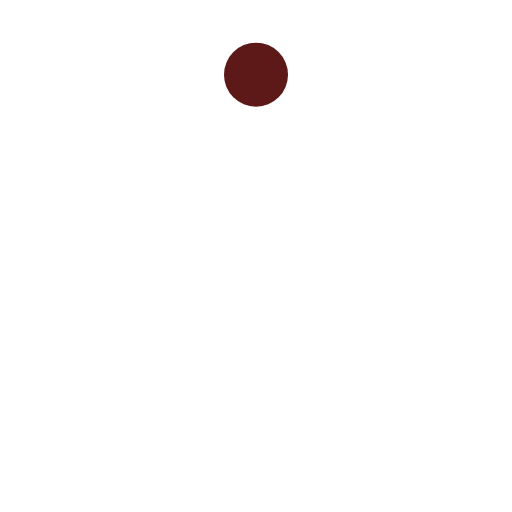
t = 0.00 s
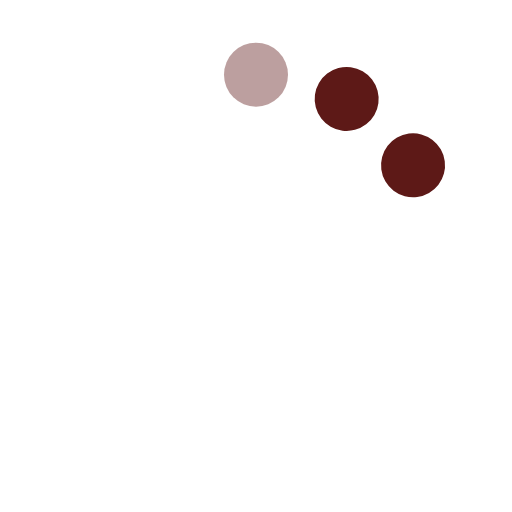
t = 0.48 s
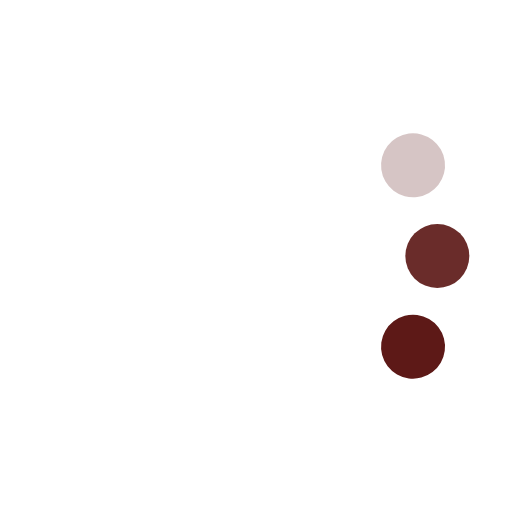
t = 0.93 s
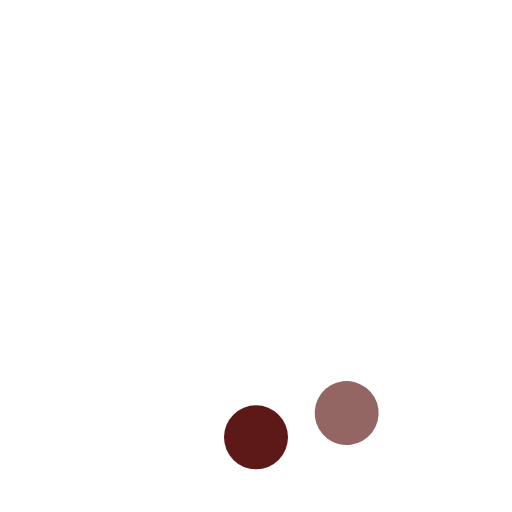
t = 1.40 s
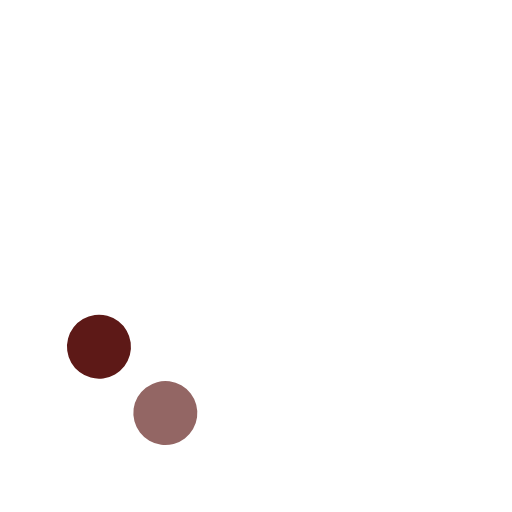
t = 1.80 s
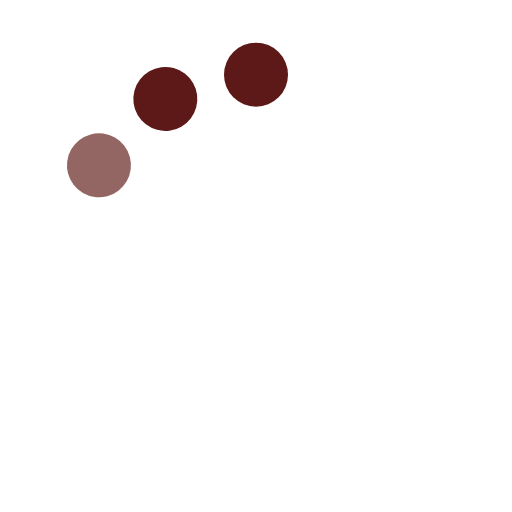
t = 2.40 s

The animated SVG that drew these frames (rendered in a browser with its animation timeline set to each time). Animation: 6 SMIL elements (animate=3,animateTransform=3); one cycle of 2.80 s, repeats indefinitely.

<svg xmlns="http://www.w3.org/2000/svg" width="1em" height="1em" viewBox="0 0 24 24"><circle cx="12" cy="3.5" r="1.5" fill="#5d1917" opacity="0"><animateTransform attributeName="transform" calcMode="discrete" dur="2.4s" repeatCount="indefinite" type="rotate" values="0 12 12;90 12 12;180 12 12;270 12 12"/><animate attributeName="opacity" dur="0.6s" keyTimes="0;0.5;1" repeatCount="indefinite" values="1;1;0"/></circle><circle cx="12" cy="3.5" r="1.5" fill="#5d1917" opacity="0"><animateTransform attributeName="transform" begin="0.2s" calcMode="discrete" dur="2.4s" repeatCount="indefinite" type="rotate" values="30 12 12;120 12 12;210 12 12;300 12 12"/><animate attributeName="opacity" begin="0.2s" dur="0.6s" keyTimes="0;0.5;1" repeatCount="indefinite" values="1;1;0"/></circle><circle cx="12" cy="3.5" r="1.5" fill="#5d1917" opacity="0"><animateTransform attributeName="transform" begin="0.4s" calcMode="discrete" dur="2.4s" repeatCount="indefinite" type="rotate" values="60 12 12;150 12 12;240 12 12;330 12 12"/><animate attributeName="opacity" begin="0.4s" dur="0.6s" keyTimes="0;0.5;1" repeatCount="indefinite" values="1;1;0"/></circle></svg>